Run: headless pygame with SDL's dummy video driver; simulated clock (each Clock.tick advances the game by its frame time, no real sleeping); random seed 0; keys injected as events and as key.get_pressed() state; mouse plan: one left click at the window centre at the start of phase 2, then a move to the lower-right quarter at the start of phase 3.
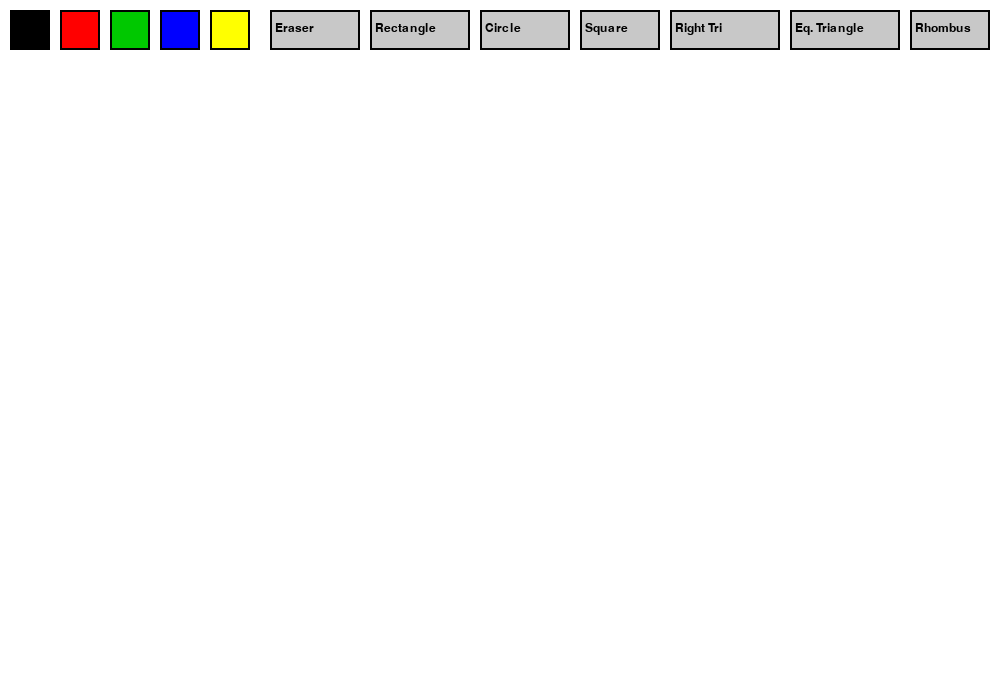
Frame 1 of 4 · flips 1–60 · no input
Frame 2 of 4 · flips 61–180 · clicked the window centre · tapped SPACE, RETURN · held RIGHT (→), D · screen unchanged from frame 1, image omitted
Frame 3 of 4 · flips 181–300 · moved the mouse to the lower-right quarter · held DOWN (↓), S · screen unchanged from frame 2, image omitted
Frame 4 of 4 · flips 301–420 · held LEFT (←), A, UP (↑), W · screen unchanged from frame 3, image omitted

The pygame program that drew these frames:

import pygame
import sys
import math

pygame.init()

WIDTH = 1000
HEIGHT = 700

screen = pygame.display.set_mode((WIDTH, HEIGHT))
pygame.display.set_caption("Paint")

WHITE = (255, 255, 255)
BLACK = (0, 0, 0)
RED = (255, 0, 0)
GREEN = (0, 200, 0)
BLUE = (0, 0, 255)
YELLOW = (255, 255, 0)
GRAY = (200, 200, 200)

screen.fill(WHITE)

font = pygame.font.SysFont("Arial", 18)

drawing = False
last_pos = None
brush_size = 5
current_color = BLACK

eraser_mode = False
rectangle_mode = False
circle_mode = False
square_mode = False
right_triangle_mode = False
equilateral_triangle_mode = False
rhombus_mode = False

start_pos = None

# Palette
palette = [
    (BLACK, pygame.Rect(10, 10, 40, 40)),
    (RED, pygame.Rect(60, 10, 40, 40)),
    (GREEN, pygame.Rect(110, 10, 40, 40)),
    (BLUE, pygame.Rect(160, 10, 40, 40)),
    (YELLOW, pygame.Rect(210, 10, 40, 40)),
]

# Buttons
eraser_button = pygame.Rect(270, 10, 90, 40)
rectangle_button = pygame.Rect(370, 10, 100, 40)
circle_button = pygame.Rect(480, 10, 90, 40)

# New Shape Buttons
square_button = pygame.Rect(580, 10, 80, 40)
right_tri_button = pygame.Rect(670, 10, 110, 40)
eq_tri_button = pygame.Rect(790, 10, 110, 40)
rhombus_button = pygame.Rect(910, 10, 80, 40)
while True:
    for event in pygame.event.get():
        if event.type == pygame.QUIT:
            pygame.quit()
            sys.exit()

        if event.type == pygame.MOUSEBUTTONDOWN:
            if event.button == 1:
                clicked_ui = False

                # Color palette
                for color, rect in palette:
                    if rect.collidepoint(event.pos):
                        current_color = color
                        eraser_mode = False
                        rectangle_mode = False
                        circle_mode = False
                        square_mode = False
                        right_triangle_mode = False
                        equilateral_triangle_mode = False
                        rhombus_mode = False
                        clicked_ui = True
                        break

                # Tool buttons
                if eraser_button.collidepoint(event.pos):
                    eraser_mode = True
                    rectangle_mode = circle_mode = square_mode = right_triangle_mode = equilateral_triangle_mode = rhombus_mode = False
                    clicked_ui = True

                elif rectangle_button.collidepoint(event.pos):
                    rectangle_mode = True
                    eraser_mode = circle_mode = square_mode = right_triangle_mode = equilateral_triangle_mode = rhombus_mode = False
                    clicked_ui = True

                elif circle_button.collidepoint(event.pos):
                    circle_mode = True
                    eraser_mode = rectangle_mode = square_mode = right_triangle_mode = equilateral_triangle_mode = rhombus_mode = False
                    clicked_ui = True

                elif square_button.collidepoint(event.pos):
                    square_mode = True
                    eraser_mode = rectangle_mode = circle_mode = right_triangle_mode = equilateral_triangle_mode = rhombus_mode = False
                    clicked_ui = True

                elif right_tri_button.collidepoint(event.pos):
                    right_triangle_mode = True
                    eraser_mode = rectangle_mode = circle_mode = square_mode = equilateral_triangle_mode = rhombus_mode = False
                    clicked_ui = True

                elif eq_tri_button.collidepoint(event.pos):
                    equilateral_triangle_mode = True
                    eraser_mode = rectangle_mode = circle_mode = square_mode = right_triangle_mode = rhombus_mode = False
                    clicked_ui = True

                elif rhombus_button.collidepoint(event.pos):
                    rhombus_mode = True
                    eraser_mode = rectangle_mode = circle_mode = square_mode = right_triangle_mode = equilateral_triangle_mode = False
                    clicked_ui = True

                if not clicked_ui:
                    start_pos = event.pos
                    if not (rectangle_mode or circle_mode or square_mode or
                    right_triangle_mode or equilateral_triangle_mode or rhombus_mode):
                        drawing = True
                        last_pos = event.pos

        if event.type == pygame.MOUSEBUTTONUP:
            if event.button == 1 and start_pos is not None:
                end_pos = event.pos
                x1, y1 = start_pos
                x2, y2 = end_pos

                # === DRAW SHAPES ===
                if rectangle_mode:
                    rect_x = min(x1, x2)
                    rect_y = min(y1, y2)
                    rect_w = abs(x2 - x1)
                    rect_h = abs(y2 - y1)
                    pygame.draw.rect(screen, current_color, (rect_x, rect_y, rect_w, rect_h), 2)

                elif circle_mode:
                    radius = int(math.sqrt((x2 - x1) ** 2 + (y2 - y1) ** 2))
                    if radius > 0:
                        pygame.draw.circle(screen, current_color, (x1, y1), radius, 2)

                elif square_mode:
                    side = min(abs(x2 - x1), abs(y2 - y1))
                    rect_x = x1 if x2 > x1 else x1 - side
                    rect_y = y1 if y2 > y1 else y1 - side
                    pygame.draw.rect(screen, current_color, (rect_x, rect_y, side, side), 2)
                elif right_triangle_mode:
                    points = [(x1, y1), (x2, y1), (x1, y2)]
                    pygame.draw.polygon(screen, current_color, points, 2)

                elif equilateral_triangle_mode:
                    side = math.sqrt((x2 - x1)**2 + (y2 - y1)**2)
                    height = side * math.sqrt(3) / 2
                    cx, cy = x1, y1
                    p1 = (cx, cy - height * 0.7)
                    p2 = (cx - side/2, cy + height * 0.3)
                    p3 = (cx + side/2, cy + height * 0.3)
                    pygame.draw.polygon(screen, current_color, [p1, p2, p3], 2)

                elif rhombus_mode:
                    dx = x2 - x1
                    dy = y2 - y1
                    points = [
                        (x1, y1),
                        (x1 + dx, y1 + dy),
                        (x1 + dx - dy, y1 + dy + dx),
                        (x1 - dy, y1 + dx)
                    ]
                    pygame.draw.polygon(screen, current_color, points, 2)

                drawing = False
                last_pos = None
                start_pos = None

        if event.type == pygame.MOUSEMOTION:
            if drawing:
                current_pos = event.pos
                draw_color = WHITE if eraser_mode else current_color
                draw_size = 20 if eraser_mode else brush_size
                pygame.draw.line(screen, draw_color, last_pos, current_pos, draw_size)
                last_pos = current_pos

    # === DRAW UI ===
    screen.fill(WHITE, (0, 0, WIDTH, 80))  # Clear top bar

    for color, rect in palette:
        pygame.draw.rect(screen, color, rect)
        pygame.draw.rect(screen, BLACK, rect, 2)

    # Draw buttons
    buttons = [
        (eraser_button, "Eraser"),
        (rectangle_button, "Rectangle"),
        (circle_button, "Circle"),
        (square_button, "Square"),
        (right_tri_button, "Right Tri"),
        (eq_tri_button, "Eq. Triangle"),
        (rhombus_button, "Rhombus")
    ]

    for btn, text in buttons:
        pygame.draw.rect(screen, GRAY, btn)
        pygame.draw.rect(screen, BLACK, btn, 2)
        txt_surf = font.render(text, True, BLACK)
        screen.blit(txt_surf, (btn.x + 5, btn.y + 12))

    pygame.display.update()
